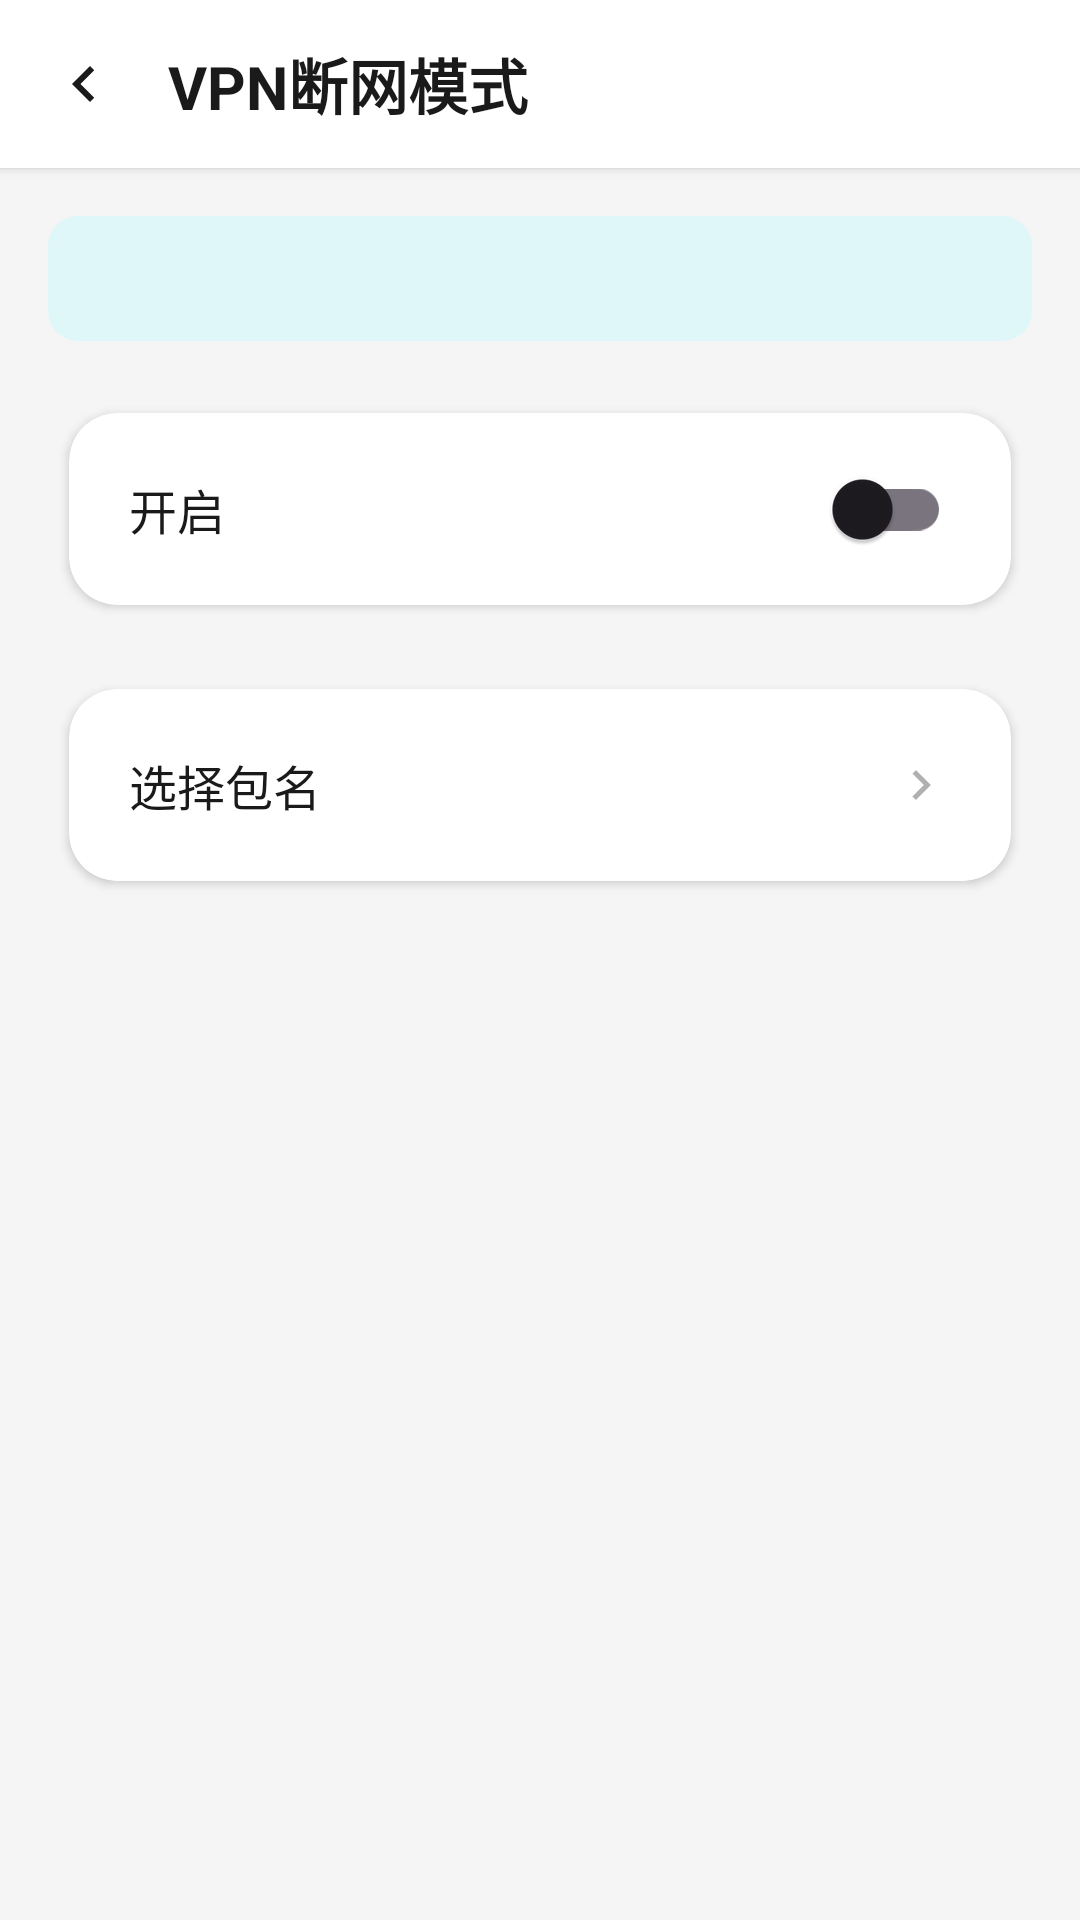

Produce the Android XML layout that renders to this screen, including the resource entries it uses.
<!-- AndroidManifest.xml: application theme Theme.盾构bug -->
<!-- res/layout/disconnect_options_dialog.xml -->
<?xml version="1.0" encoding="utf-8"?>
<LinearLayout xmlns:android="http://schemas.android.com/apk/res/android"
    xmlns:app="http://schemas.android.com/apk/res-auto"
    android:layout_width="match_parent"
    android:layout_height="match_parent"
    android:orientation="vertical"
    android:background="@color/bg_main">

    
    <LinearLayout
        android:layout_width="match_parent"
        android:layout_height="56dp"
        android:orientation="horizontal"
        android:gravity="center_vertical"
        android:background="@color/card_bg"
        android:elevation="2dp"
        android:paddingHorizontal="8dp">

        <ImageButton
            android:id="@+id/btn_back_options"
            android:layout_width="40dp"
            android:layout_height="40dp"
            android:background="?attr/selectableItemBackgroundBorderless"
            android:src="@drawable/ic_back"
            android:contentDescription="返回"
            android:padding="8dp" />

        <TextView
            android:layout_width="0dp"
            android:layout_height="wrap_content"
            android:layout_weight="1"
            android:layout_marginStart="8dp"
            android:text="@string/mode_disconnect_title"
            android:textSize="20sp"
            android:textColor="@color/text_primary"
            android:textStyle="bold"
            android:fontFamily="sans-serif" />

    </LinearLayout>

    
    <TextView
        android:id="@+id/tv_selected_package"
        android:layout_width="match_parent"
        android:layout_height="wrap_content"
        android:layout_marginHorizontal="16dp"
        android:layout_marginTop="16dp"
        android:padding="12dp"
        android:textSize="13sp"
        android:textColor="@color/accent_primary"
        android:background="@drawable/bg_rounded"
        android:backgroundTint="@color/accent_light"
        android:gravity="center" />

    
    <androidx.cardview.widget.CardView
        android:layout_width="match_parent"
        android:layout_height="wrap_content"
        android:layout_marginHorizontal="16dp"
        android:layout_marginTop="16dp"
        app:cardBackgroundColor="@color/card_bg"
        app:cardCornerRadius="16dp"
        app:cardElevation="2dp"
        app:contentPadding="0dp"
        app:cardUseCompatPadding="true">

        <LinearLayout
            android:id="@+id/row_enable_disconnect"
            android:layout_width="match_parent"
            android:layout_height="64dp"
            android:orientation="horizontal"
            android:gravity="center_vertical"
            android:paddingHorizontal="20dp"
            android:clickable="true"
            android:focusable="true"
            android:foreground="?attr/selectableItemBackground">

            <TextView
                android:layout_width="0dp"
                android:layout_height="wrap_content"
                android:layout_weight="1"
                android:text="@string/disconnect_enable"
                android:textSize="16sp"
                android:textColor="@color/text_primary"
                android:fontFamily="sans-serif" />

            <androidx.appcompat.widget.SwitchCompat
                android:id="@+id/switch_disconnect"
                android:layout_width="wrap_content"
                android:layout_height="wrap_content"
                android:thumbTint="@color/accent_primary"
                android:trackTint="@color/accent_light" />

        </LinearLayout>

    </androidx.cardview.widget.CardView>

    
    <androidx.cardview.widget.CardView
        android:layout_width="match_parent"
        android:layout_height="wrap_content"
        android:layout_marginHorizontal="16dp"
        android:layout_marginTop="12dp"
        app:cardBackgroundColor="@color/card_bg"
        app:cardCornerRadius="16dp"
        app:cardElevation="2dp"
        app:contentPadding="0dp"
        app:cardUseCompatPadding="true">

        <LinearLayout
            android:id="@+id/row_select_package"
            android:layout_width="match_parent"
            android:layout_height="64dp"
            android:orientation="horizontal"
            android:gravity="center_vertical"
            android:paddingHorizontal="20dp"
            android:clickable="true"
            android:focusable="true"
            android:foreground="?attr/selectableItemBackground">

            <TextView
                android:layout_width="0dp"
                android:layout_height="wrap_content"
                android:layout_weight="1"
                android:text="@string/disconnect_select_pkg"
                android:textSize="16sp"
                android:textColor="@color/text_primary"
                android:fontFamily="sans-serif" />

            <ImageView
                android:layout_width="20dp"
                android:layout_height="20dp"
                android:src="@drawable/ic_back"
                android:rotation="180"
                android:contentDescription="进入"
                android:tint="@color/text_hint" />

        </LinearLayout>

    </androidx.cardview.widget.CardView>

</LinearLayout>
<!-- resources referenced by this layout -->
<resources>
  <color name="accent_light">#E0F7FA</color>
  <color name="accent_primary">#00BCD4</color>
  <color name="bg_main">#F5F5F5</color>
  <color name="card_bg">#FFFFFF</color>
  <color name="text_hint">#B0B0B0</color>
  <color name="text_primary">#1A1A1A</color>
  <!-- drawable bg_rounded (drawable) -->
  <?xml version="1.0" encoding="utf-8"?>
  <shape xmlns:android="http://schemas.android.com/apk/res/android"
         android:shape="rectangle">
      <corners android:radius="10dp"/>
  </shape>
  <!-- drawable ic_back (drawable) -->
  <?xml version="1.0" encoding="utf-8"?>
  <vector xmlns:android="http://schemas.android.com/apk/res/android"
      android:width="24dp"
      android:height="24dp"
      android:viewportWidth="24"
      android:viewportHeight="24"
      android:tint="@color/text_primary">
      <path
          android:fillColor="@color/text_primary"
          android:pathData="M15.41,7.41L14,6l-6,6 6,6 1.41,-1.41L10.83,12z"/>
  </vector>
  <string name="disconnect_enable">开启</string>
  <string name="disconnect_select_pkg">选择包名</string>
  <string name="mode_disconnect_title">VPN断网模式</string>
  <style name="Theme.盾构bug" parent="Base.Theme.盾构bug" />
  <style name="Base.Theme.盾构bug" parent="Theme.Material3.DayNight.NoActionBar">
          <item name="colorPrimary">@color/accent_primary</item>
          <item name="colorOnPrimary">@color/white</item>
          <item name="colorPrimaryContainer">@color/accent_light</item>
          <item name="colorOnPrimaryContainer">@color/accent_dark</item>
          <item name="colorSecondary">@color/miui_blue</item>
          <item name="colorOnSecondary">@color/white</item>
          <item name="android:statusBarColor">#D0D0D0</item>
          <item name="android:windowLightStatusBar">true</item>
          <item name="android:navigationBarColor">@color/white</item>
          <item name="android:windowBackground">@color/bg_main</item>
      </style>
  <color name="white">#FFFFFFFF</color>
  <color name="accent_dark">#0097A7</color>
  <color name="miui_blue">#4A90D9</color>
</resources>
